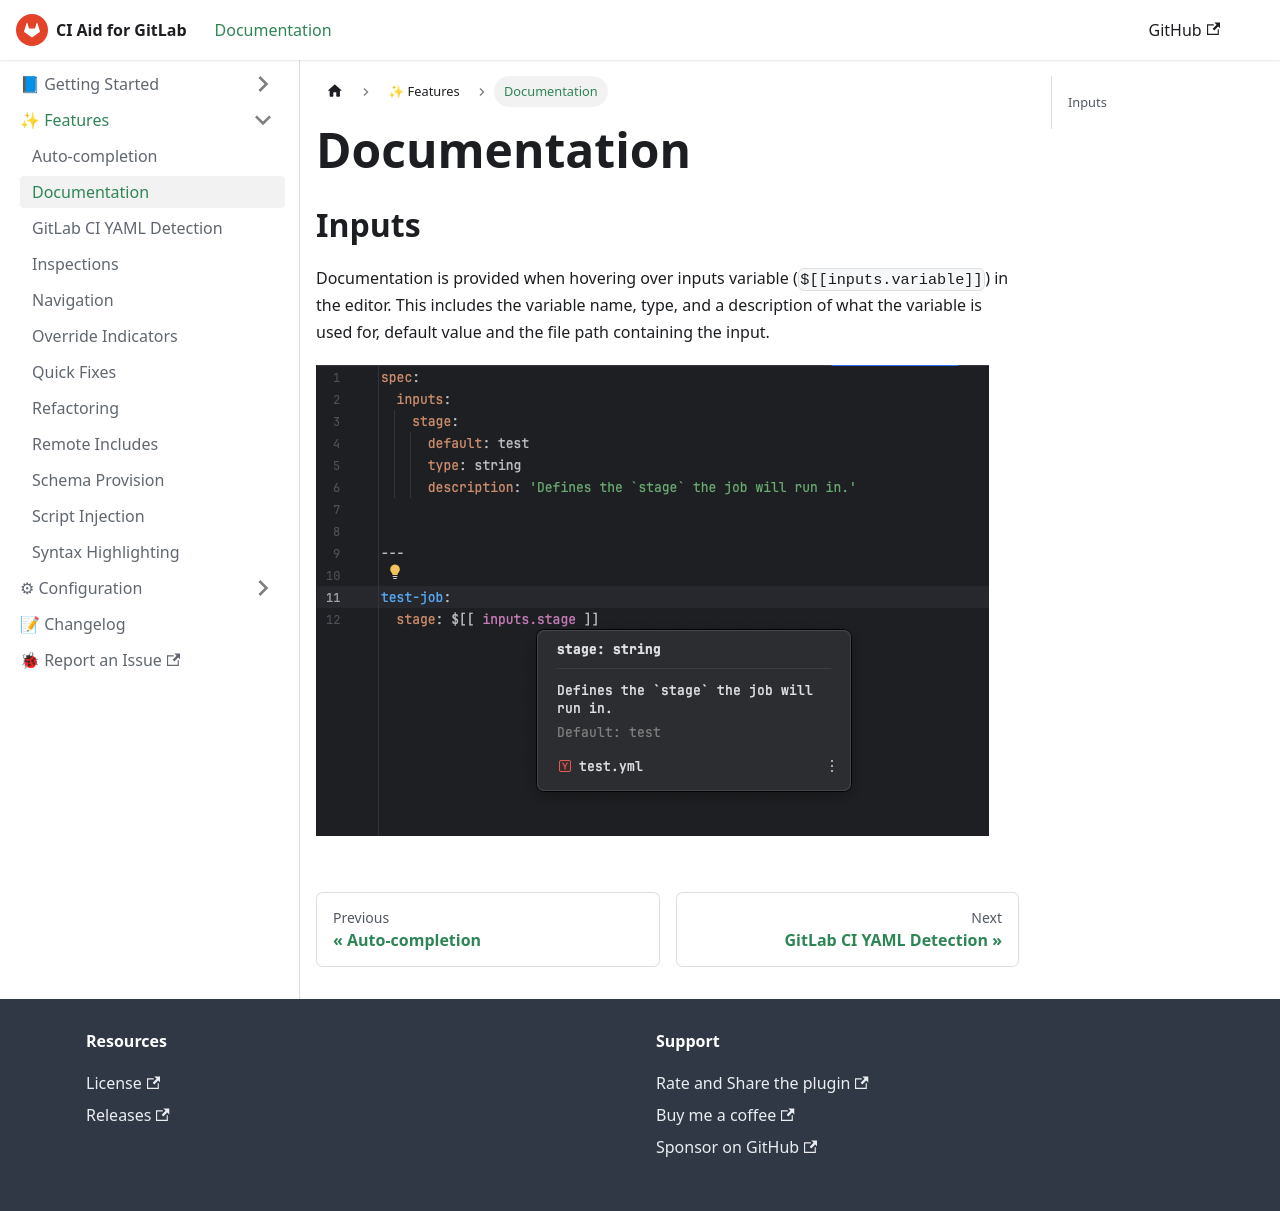

repository: deeepamin/gitlab-ci-aid · page: docs/features/documentation.html · generator: docusaurus

# Documentation

## Inputs

Documentation is provided when hovering over inputs variable (`$[[inputs.variable]]`) in the editor. This includes the variable name, type, and a description of what the variable is used for, default value and the file path containing the input.

![img/inputs-doc.png](img/inputs-doc.png)
